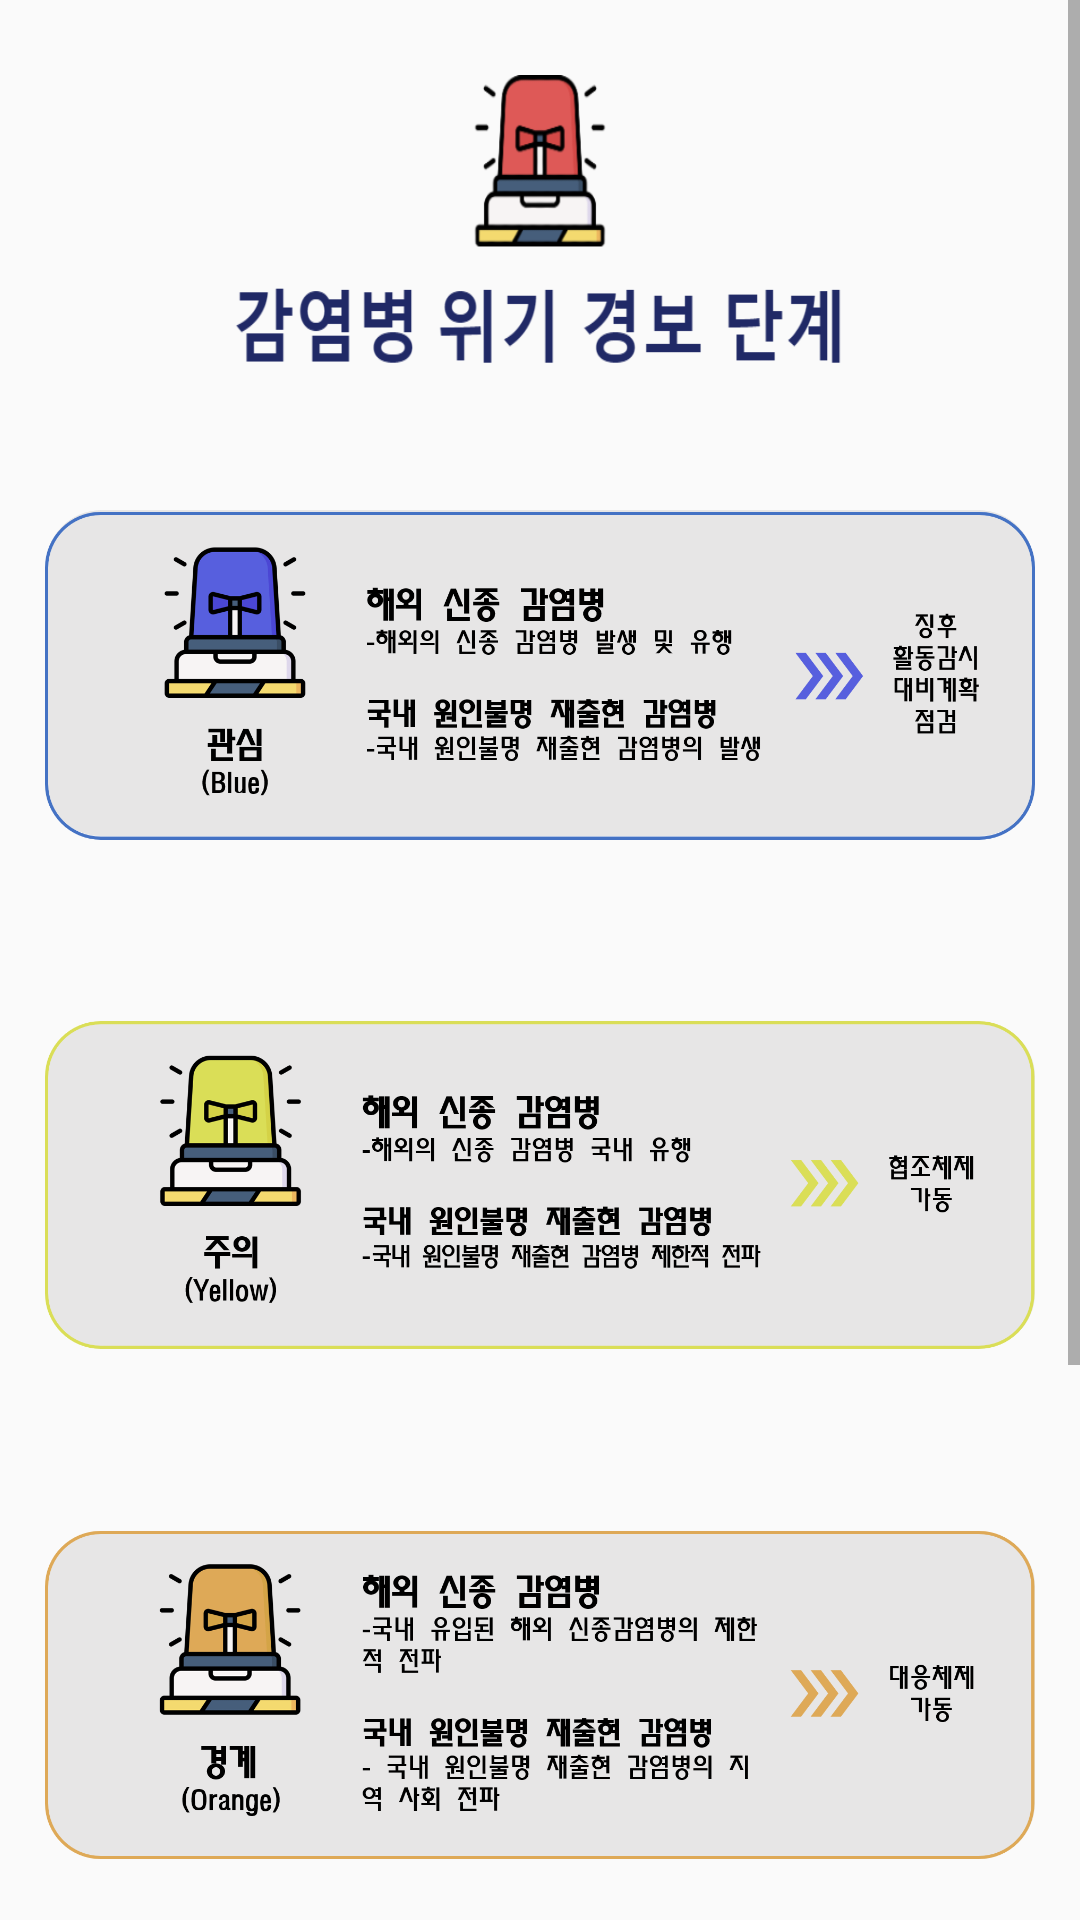

Reconstruct the res/layout file that produces this screen, plus the resources it refers to.
<!-- AndroidManifest.xml: application theme AppTheme -->
<!-- res/layout/fragment_notifications.xml -->
<?xml version="1.0" encoding="utf-8"?>
<RelativeLayout
    android:layout_width="match_parent"
    android:layout_height="match_parent"
    xmlns:app="http://schemas.android.com/apk/res-auto"
    xmlns:android="http://schemas.android.com/apk/res/android">
<ScrollView
    android:layout_width="wrap_content"
    android:layout_height="wrap_content">

    <RelativeLayout
        android:layout_width="match_parent"
        android:layout_height="match_parent">
    <TextView
        android:id="@+id/sos"
        android:layout_centerHorizontal="true"
        android:layout_width="900px"
        android:layout_height="110dp"
        android:layout_gravity="center"
        android:layout_marginStart="8dp"
        android:layout_marginEnd="8dp"
        android:layout_marginTop="25dp"
        android:layout_marginBottom="5dp"
        android:background="@drawable/siren1"
        android:gravity="top"
        app:layout_constraintBottom_toBottomOf="parent"
        app:layout_constraintEnd_toEndOf="parent"
        app:layout_constraintStart_toStartOf="parent"
        app:layout_constraintTop_toTopOf="parent" />


    <ImageView
        android:id="@+id/suchick"
        android:layout_below="@id/sos"
        android:layout_width="360dp"
        android:layout_height="170dp"
        android:layout_centerHorizontal="true"
        android:layout_gravity="center"
        android:layout_marginStart="15dp"
        android:layout_marginLeft="20dp"
        android:layout_marginEnd="15dp"
        android:layout_marginRight="15dp"
        android:adjustViewBounds="true"
        android:src="@drawable/su1"></ImageView>

    <ImageView
        android:id="@+id/suchick2"
        android:layout_below="@id/suchick"
        android:layout_width="360dp"
        android:layout_height="170dp"
        android:layout_centerHorizontal="true"
        android:layout_gravity="center"
        android:layout_marginStart="15dp"
        android:layout_marginLeft="20dp"
        android:layout_marginEnd="15dp"
        android:layout_marginRight="15dp"
        android:adjustViewBounds="true"
        android:src="@drawable/su2"></ImageView>

    <ImageView
        android:layout_below="@id/suchick2"
        android:id="@+id/suchick3"
        android:layout_width="360dp"
        android:layout_height="170dp"
        android:layout_centerHorizontal="true"
        android:layout_gravity="center"
        android:layout_marginStart="15dp"
        android:layout_marginLeft="20dp"
        android:layout_marginEnd="15dp"
        android:layout_marginRight="15dp"
        android:adjustViewBounds="true"
        android:src="@drawable/su3"></ImageView>

    <ImageView
        android:layout_below="@id/suchick3"
        android:id="@+id/suchick4"
        android:layout_width="360dp"
        android:layout_height="170dp"
        android:layout_centerHorizontal="true"
        android:layout_gravity="center"
        android:layout_marginStart="15dp"
        android:layout_marginLeft="20dp"
        android:layout_marginEnd="15dp"
        android:layout_marginRight="15dp"
        android:adjustViewBounds="true"
        android:src="@drawable/su4"></ImageView>

    <Space
        android:layout_width="match_parent"
        android:layout_height="80dp"
        android:layout_below="@id/suchick4" />
    </RelativeLayout>

</ScrollView>





</RelativeLayout>
<!-- resources referenced by this layout -->
<resources>
  <!-- drawable siren1: png bitmap (drawable-v24, 31193 bytes) -->
  <!-- drawable su1: png bitmap (drawable-v24, 69038 bytes) -->
  <!-- drawable su2: png bitmap (drawable-v24, 67612 bytes) -->
  <!-- drawable su3: png bitmap (drawable-v24, 71079 bytes) -->
  <!-- drawable su4: png bitmap (drawable-v24, 71228 bytes) -->
  <style name="AppTheme" parent="Theme.AppCompat.Light.DarkActionBar">
          
          <item name="colorPrimary">@color/colorPrimary</item>
          <item name="colorPrimaryDark">@color/colorPrimaryDark</item>
          <item name="colorAccent">@color/colorAccent</item>
  
  
            </style>
  <color name="colorPrimary">#6799FF</color>
  <color name="colorPrimaryDark">#6799FF</color>
  <color name="colorAccent">#6799FF</color>
</resources>
